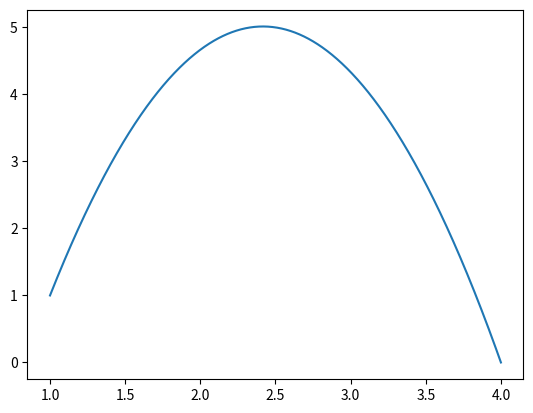

Here is the Python script that generated this plot:
# -*- coding: utf-8 -*-
"""
Created on Thu Mar 11 23:23:10 2021

[redacted]
"""

import matplotlib.pyplot as plt
from scipy.interpolate import interp1d
import numpy as np



x = [1, 2.5, 4]
y = [1, 5, 0]

f = interp1d(x, y, kind='quadratic')

x_interpol = np.linspace(1, 4, 1000)
y_interpol = f(x_interpol)

plt.plot(x_interpol, y_interpol)
plt.show()